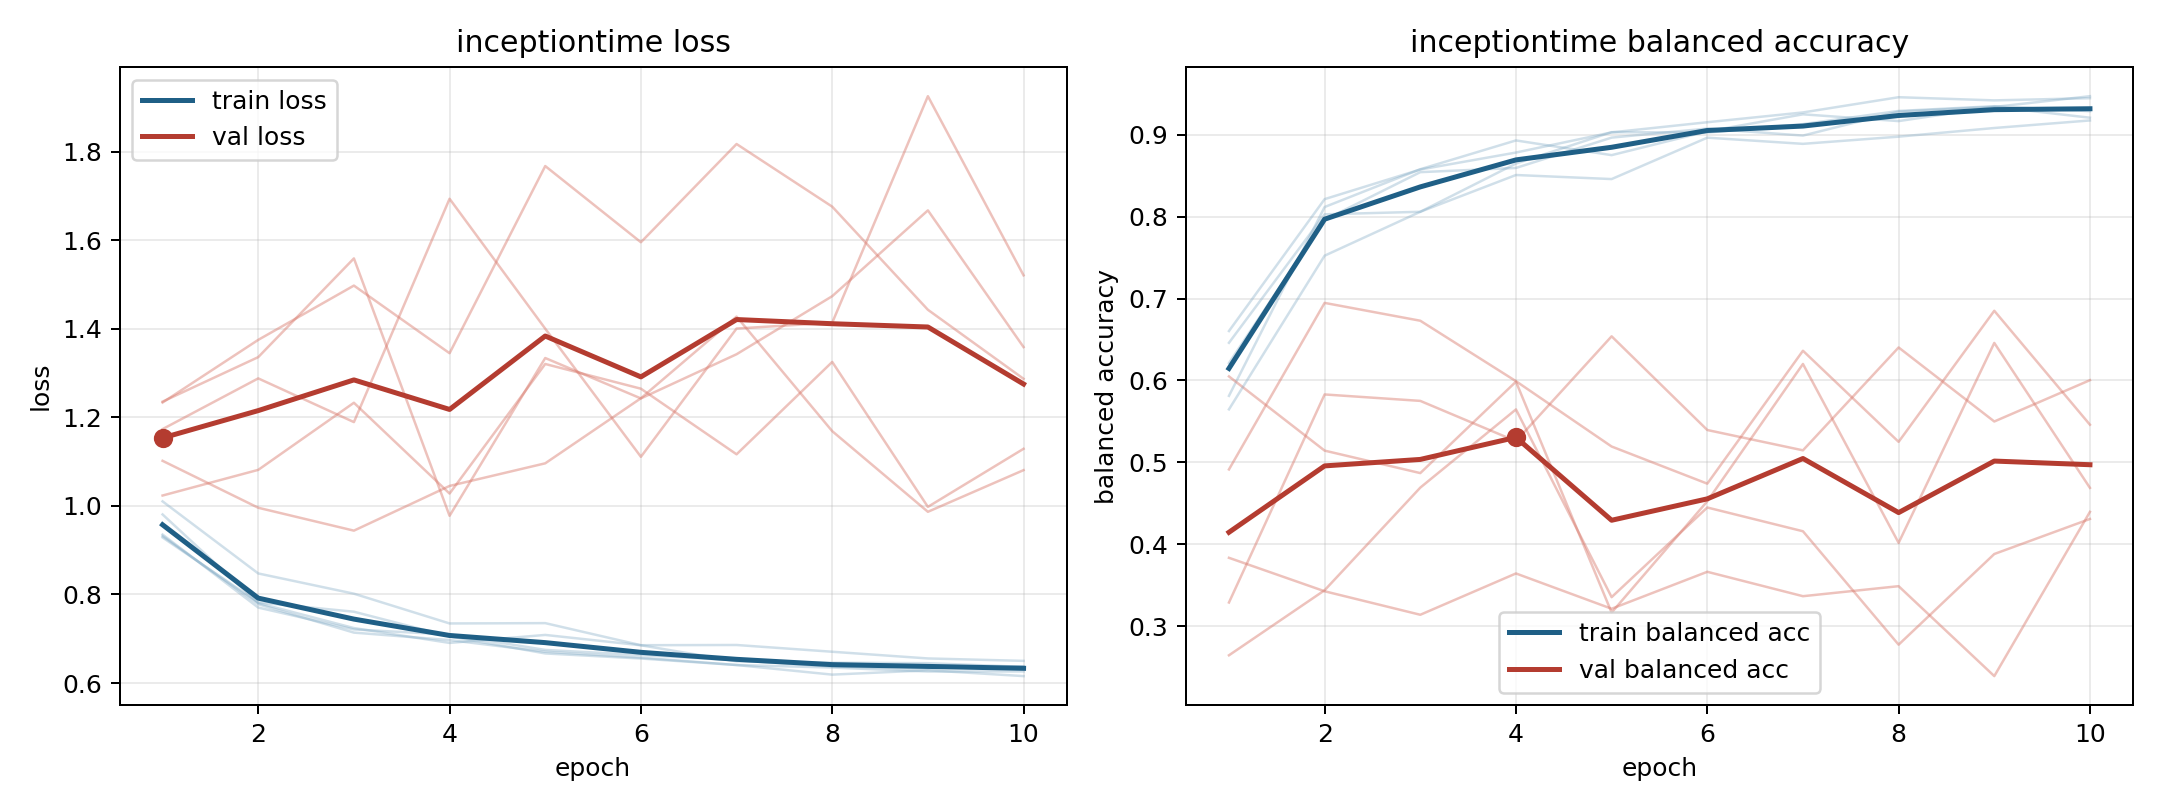

Source data for this figure (header and first rows):
model, fold, epoch, train_loss, train_balanced_accuracy, val_loss, val_balanced_accuracy
inceptiontime, 1, 1, 0.9319, 0.6603, 1.233, 0.3834
inceptiontime, 1, 2, 0.778, 0.8214, 1.375, 0.3426
inceptiontime, 1, 3, 0.7139, 0.8575, 1.497, 0.3139
inceptiontime, 1, 4, 0.6969, 0.8783, 1.345, 0.3643
inceptiontime, 1, 5, 0.6707, 0.9029, 1.767, 0.3212
inceptiontime, 1, 6, 0.6573, 0.9153, 1.595, 0.3664
inceptiontime, 1, 7, 0.6407, 0.9272, 1.817, 0.3366
inceptiontime, 1, 8, 0.619, 0.9458, 1.676, 0.3488
inceptiontime, 1, 9, 0.6287, 0.942, 1.443, 0.239
inceptiontime, 1, 10, 0.6156, 0.9446, 1.287, 0.4395
inceptiontime, 2, 1, 0.9353, 0.6212, 1.173, 0.3289
inceptiontime, 2, 2, 0.7704, 0.7961, 1.288, 0.5829
inceptiontime, 2, 3, 0.721, 0.8543, 1.189, 0.575
inceptiontime, 2, 4, 0.7095, 0.8595, 1.693, 0.5258
inceptiontime, 2, 5, 0.6748, 0.8965, 1.4, 0.6539
inceptiontime, 2, 6, 0.6633, 0.9076, 1.111, 0.5395
inceptiontime, 2, 7, 0.6513, 0.899, 1.4, 0.5147
inceptiontime, 2, 8, 0.6373, 0.9282, 1.414, 0.6403
inceptiontime, 2, 9, 0.6325, 0.9342, 1.925, 0.5499
inceptiontime, 2, 10, 0.6379, 0.9208, 1.521, 0.6003
inceptiontime, 3, 1, 0.9806, 0.5812, 1.023, 0.6049
inceptiontime, 3, 2, 0.7806, 0.8118, 1.081, 0.5143
inceptiontime, 3, 3, 0.7241, 0.8579, 1.233, 0.4869
inceptiontime, 3, 4, 0.6906, 0.8931, 1.028, 0.5985
inceptiontime, 3, 5, 0.7086, 0.8751, 1.32, 0.3166
inceptiontime, 3, 6, 0.6853, 0.9041, 1.265, 0.4525
inceptiontime, 3, 7, 0.649, 0.925, 1.116, 0.6201
inceptiontime, 3, 8, 0.6459, 0.9167, 1.325, 0.4017
inceptiontime, 3, 9, 0.6448, 0.9339, 0.9978, 0.6458
inceptiontime, 3, 10, 0.6365, 0.9471, 1.129, 0.4688
inceptiontime, 4, 1, 1.01, 0.5647, 1.102, 0.4913
inceptiontime, 4, 2, 0.8474, 0.7523, 0.9958, 0.6947
inceptiontime, 4, 3, 0.8017, 0.806, 0.9441, 0.6729
inceptiontime, 4, 4, 0.7345, 0.8508, 1.045, 0.5991
inceptiontime, 4, 5, 0.7353, 0.8459, 1.096, 0.5193
inceptiontime, 4, 6, 0.6854, 0.8964, 1.243, 0.474
inceptiontime, 4, 7, 0.6859, 0.8889, 1.427, 0.6363
inceptiontime, 4, 8, 0.6706, 0.8977, 1.169, 0.525
inceptiontime, 4, 9, 0.6555, 0.9082, 0.9867, 0.6851
inceptiontime, 4, 10, 0.65, 0.9175, 1.081, 0.5459
inceptiontime, 5, 1, 0.9286, 0.646, 1.235, 0.2644
inceptiontime, 5, 2, 0.782, 0.8028, 1.336, 0.3438
inceptiontime, 5, 3, 0.761, 0.8059, 1.559, 0.4691
inceptiontime, 5, 4, 0.7053, 0.8649, 0.9776, 0.5646
inceptiontime, 5, 5, 0.6668, 0.9031, 1.334, 0.3354
inceptiontime, 5, 6, 0.6554, 0.9026, 1.243, 0.4449
inceptiontime, 5, 7, 0.6407, 0.913, 1.342, 0.4158
inceptiontime, 5, 8, 0.6349, 0.929, 1.474, 0.2774
inceptiontime, 5, 9, 0.626, 0.9348, 1.667, 0.3881
inceptiontime, 5, 10, 0.6261, 0.9288, 1.359, 0.4309
